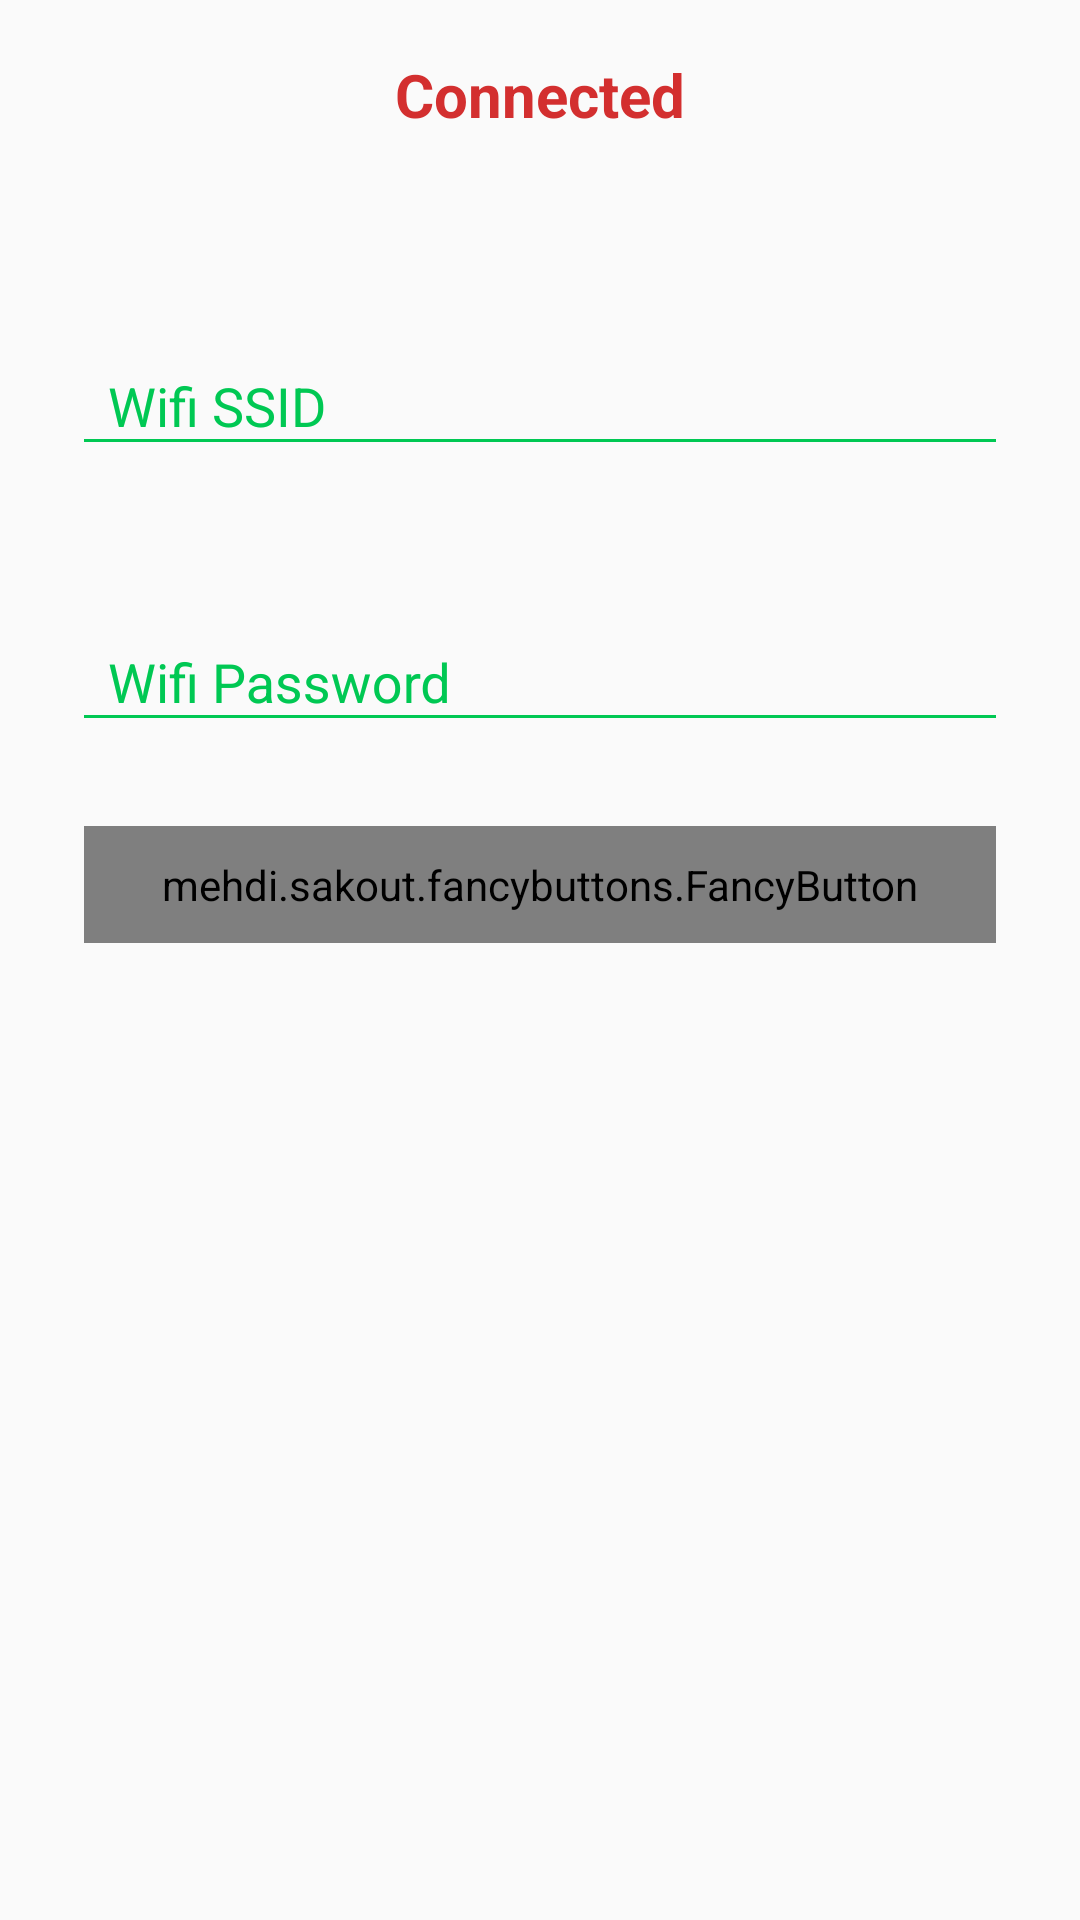

Write the Android layout XML for this screen, with the resource values it uses.
<!-- AndroidManifest.xml: application theme AppThemeNoActionBar -->
<!-- res/layout/activity_wifi.xml -->
<?xml version="1.0" encoding="utf-8"?>
<RelativeLayout xmlns:android="http://schemas.android.com/apk/res/android"
    xmlns:app="http://schemas.android.com/apk/res-auto"
    xmlns:fancy="http://schemas.android.com/apk/res-auto"
    xmlns:tools="http://schemas.android.com/tools"
    android:layout_width="match_parent"
    android:layout_height="match_parent"
    android:background="@drawable/bg"
    tools:context=".WifiActivity">

    <TextView
        android:id="@+id/textView"
        android:layout_width="wrap_content"
        android:layout_height="wrap_content"
        android:layout_alignParentTop="true"
        android:layout_centerHorizontal="true"
        android:layout_marginTop="18dp"
        android:textColor="@color/colorPrimary"
        android:textSize="20sp"
        android:textStyle="bold"
        android:text="Connected" />

    <TextView
        android:id="@+id/text_device"
        android:layout_width="wrap_content"
        android:layout_height="wrap_content"
        android:layout_below="@+id/textView"
        android:layout_centerHorizontal="true"
        android:layout_marginTop="4dp"
        android:textColor="@color/colorAccent" />

    <android.support.design.widget.TextInputLayout
        android:id="@+id/input_layout_ssid"
        android:layout_width="match_parent"
        android:layout_height="wrap_content"
        android:layout_alignParentStart="true"
        android:layout_alignParentTop="true"
        android:layout_marginTop="103dp"
        android:theme="@style/hintText">

        <EditText
            android:id="@+id/input_ssid"
            android:layout_width="match_parent"
            android:layout_height="wrap_content"
            android:hint="Wifi SSID"
            android:textColor="@color/colorPrimary"
            android:textColorLink="@color/colorPrimary" />

    </android.support.design.widget.TextInputLayout>

    <android.support.design.widget.TextInputLayout
        android:id="@+id/input_layout_password"
        android:layout_width="match_parent"
        android:layout_height="wrap_content"
        android:layout_alignParentStart="true"
        android:layout_alignParentTop="true"
        android:layout_marginTop="195dp"
        android:theme="@style/hintText">

        <EditText
            android:id="@+id/input_password"
            android:layout_width="match_parent"
            android:layout_height="wrap_content"
            android:hint="Wifi Password"
            android:textColor="@color/colorPrimary"
            android:textColorLink="@color/colorPrimary" />

    </android.support.design.widget.TextInputLayout>

    <mehdi.sakout.fancybuttons.FancyButton
        android:id="@+id/btn_change_settings"
        android:layout_width="match_parent"
        android:layout_height="wrap_content"
        android:layout_below="@+id/input_layout_password"
        android:layout_centerHorizontal="true"
        android:layout_marginLeft="28dp"
        android:layout_marginRight="28dp"
        android:layout_marginTop="28dp"
        android:paddingBottom="10dp"
        android:paddingLeft="20dp"
        android:paddingRight="20dp"
        android:paddingTop="10dp"
        app:fb_text="Change Settings"
        fancy:fb_borderColor="#FFFFFF"
        fancy:fb_borderWidth="2dp"
        fancy:fb_defaultColor="@color/colorPrimaryDark"
        fancy:fb_radius="30dp" />






</RelativeLayout>
<!-- resources referenced by this layout -->
<resources>
  <color name="colorAccent">#00C853</color>
  <color name="colorPrimary">#d32f2f</color>
  <color name="colorPrimaryDark">#b71c1c</color>
  <style name="hintText" parent="@android:style/TextAppearance">
          <item name="android:textSize">18sp</item>
          <item name="android:textColor">@color/colorAccent</item>
          <item name="android:textColorHint">@color/colorAccent</item>
          <item name="colorControlNormal">@color/colorAccent</item>
          <item name="colorControlActivated">@color/colorAccent</item>
          <item name="colorControlHighlight">@color/colorAccent</item>
          <item name="android:paddingLeft">12dp</item>
          <item name="android:paddingRight">12dp</item>
      </style>
  <style name="AppThemeNoActionBar" parent="Theme.AppCompat.Light.NoActionBar">
          
          <item name="colorPrimary">@color/colorPrimary</item>
          <item name="colorPrimaryDark">@color/colorPrimaryDark</item>
          <item name="colorAccent">@color/colorAccent</item>
      </style>
</resources>
